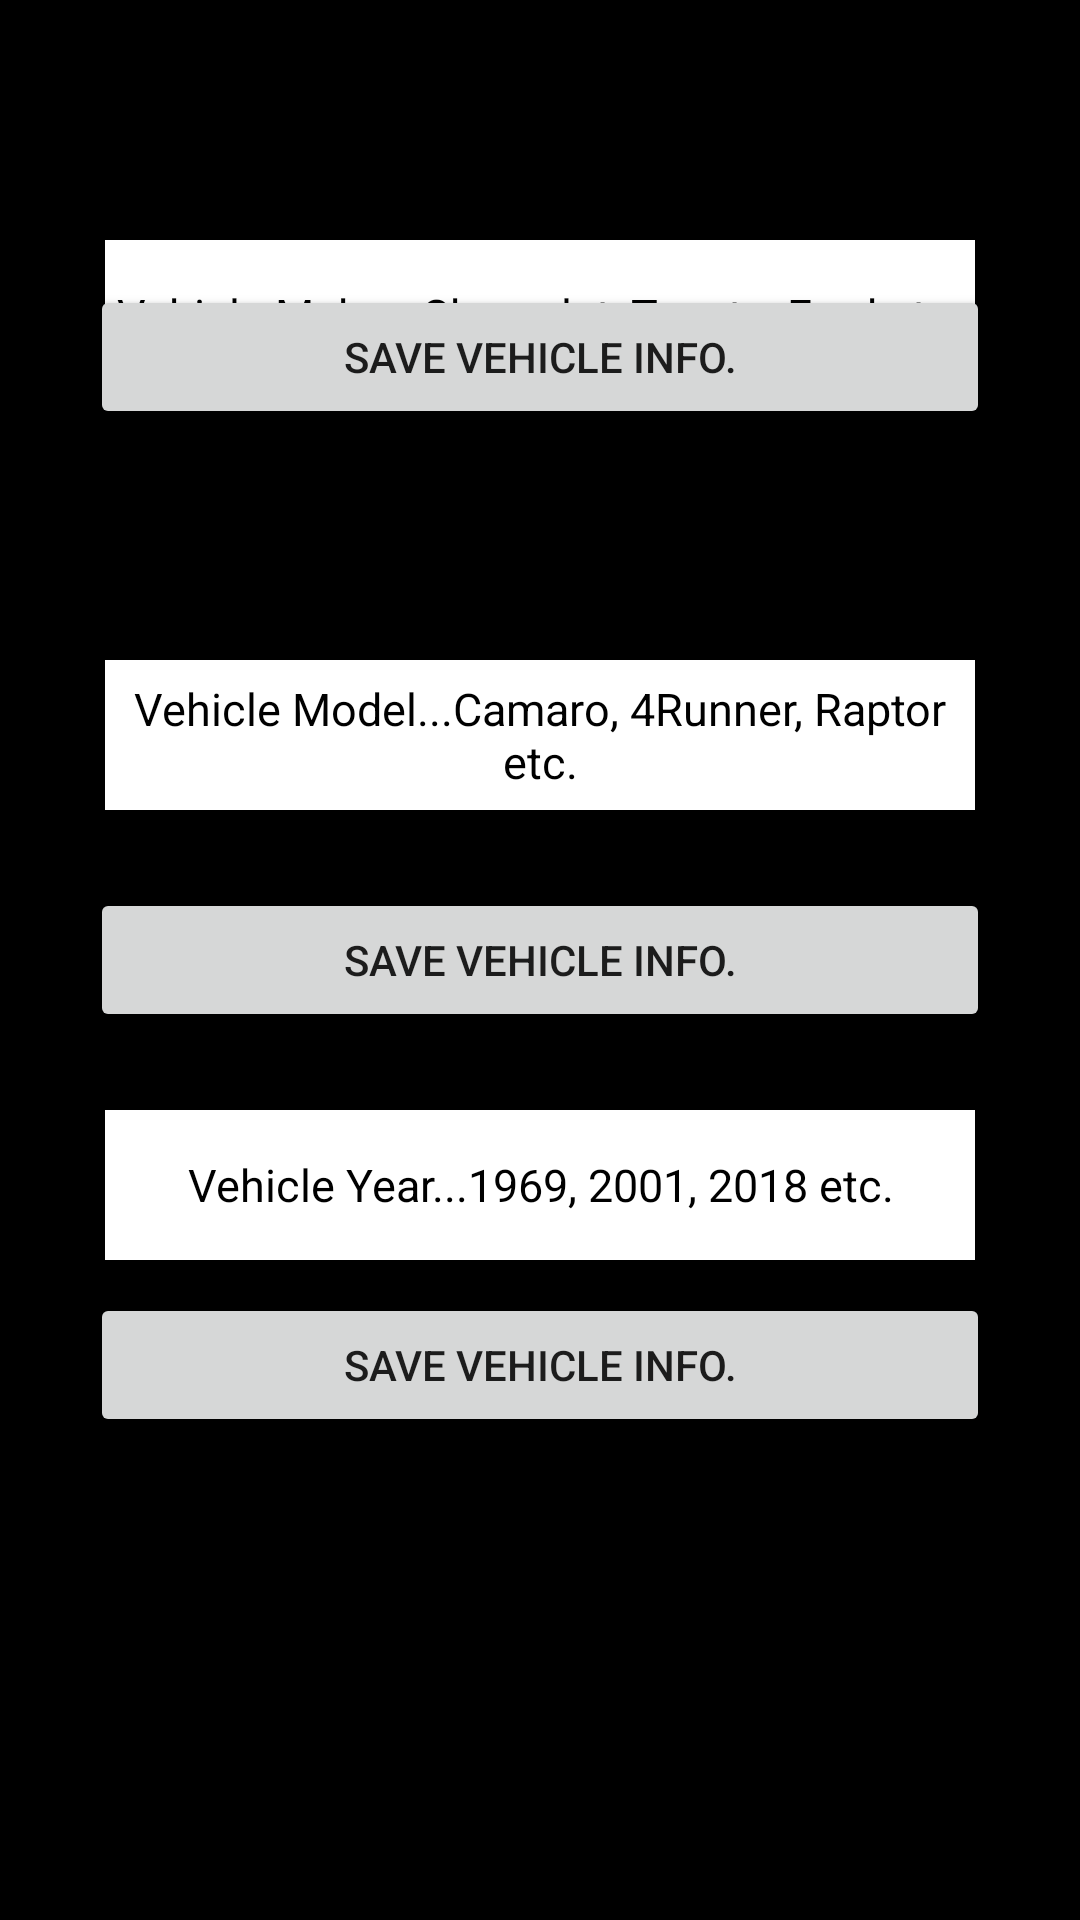

This screen was rendered from an Android layout file. Write that file and the resources it references.
<!-- AndroidManifest.xml: application theme AppTheme -->
<!-- res/layout/activity_main.xml -->
<?xml version="1.0" encoding="utf-8"?>
<android.support.constraint.ConstraintLayout xmlns:android="http://schemas.android.com/apk/res/android"
    xmlns:app="http://schemas.android.com/apk/res-auto"
    xmlns:tools="http://schemas.android.com/tools"
    android:layout_width="match_parent"
    android:layout_height="match_parent"
    android:background="#000000"
    tools:context="skywalkerapps.maintenancelogger.MainActivity">

    <EditText
        android:id="@+id/editText1"
        android:layout_width="290dp"
        android:layout_height="50dp"
        android:layout_marginBottom="430dp"
        android:background="#FFFFFF"
        android:text="@string/make_text"
        android:textAlignment="center"
        android:textColor="#000000"
        android:textSize="15sp"
        app:layout_constraintBottom_toBottomOf="parent"
        app:layout_constraintEnd_toEndOf="parent"
        app:layout_constraintStart_toStartOf="parent"
        app:layout_constraintTop_toTopOf="parent" />

    <EditText
        android:id="@+id/editText2"
        android:layout_width="290dp"
        android:layout_height="50dp"
        android:layout_marginBottom="150dp"
        android:background="#FFFFFF"
        android:text="@string/model_text"
        android:textAlignment="center"
        android:textColor="#000000"
        android:textSize="15sp"
        app:layout_constraintBottom_toBottomOf="parent"
        app:layout_constraintEnd_toEndOf="parent"
        app:layout_constraintStart_toStartOf="parent"
        app:layout_constraintTop_toTopOf="parent" />

    <EditText
        android:id="@+id/editText3"
        android:layout_width="290dp"
        android:layout_height="50dp"
        android:layout_marginTop="150dp"
        android:background="#FFFFFF"
        android:text="@string/year_text"
        android:textAlignment="center"
        android:textColor="#000000"
        android:textSize="15sp"
        app:layout_constraintBottom_toBottomOf="parent"
        app:layout_constraintEnd_toEndOf="parent"
        app:layout_constraintStart_toStartOf="parent"
        app:layout_constraintTop_toTopOf="parent" />

    <Button
        android:id="@+id/my_button1"
        android:layout_width="300dp"
        android:layout_height="wrap_content"
        android:layout_marginTop="95dp"
        android:text="@string/button_save"
        app:layout_constraintEnd_toEndOf="parent"
        app:layout_constraintStart_toStartOf="parent"
        app:layout_constraintTop_toTopOf="parent" />

    <Button
        android:id="@+id/my_button2"
        android:layout_width="300dp"
        android:layout_height="wrap_content"
        android:text="@string/button_save"
        app:layout_constraintBottom_toBottomOf="parent"
        app:layout_constraintEnd_toEndOf="parent"
        app:layout_constraintStart_toStartOf="parent"
        app:layout_constraintTop_toTopOf="parent" />

    <Button
        android:id="@+id/my_button3"
        android:layout_width="300dp"
        android:layout_height="wrap_content"
        android:layout_marginBottom="100dp"
        android:layout_marginTop="370dp"
        android:text="@string/button_save"
        app:layout_constraintBottom_toBottomOf="parent"
        app:layout_constraintEnd_toEndOf="parent"
        app:layout_constraintStart_toStartOf="parent"
        app:layout_constraintTop_toTopOf="parent" />

</android.support.constraint.ConstraintLayout>
<!-- resources referenced by this layout -->
<resources>
  <string name="button_save">Save Vehicle Info.</string>
  <string name="make_text">Vehicle Make...Chevrolet, Toyota, Ford etc.</string>
  <string name="model_text">Vehicle Model...Camaro, 4Runner, Raptor etc.</string>
  <string name="year_text">Vehicle Year...1969, 2001, 2018 etc.</string>
  <style name="AppTheme" parent="Theme.AppCompat.Light.DarkActionBar">
          
          <item name="colorPrimary">#B22222</item>
          <item name="colorPrimaryDark">#000000</item>
          <item name="colorAccent">#000000</item>
      </style>
</resources>
